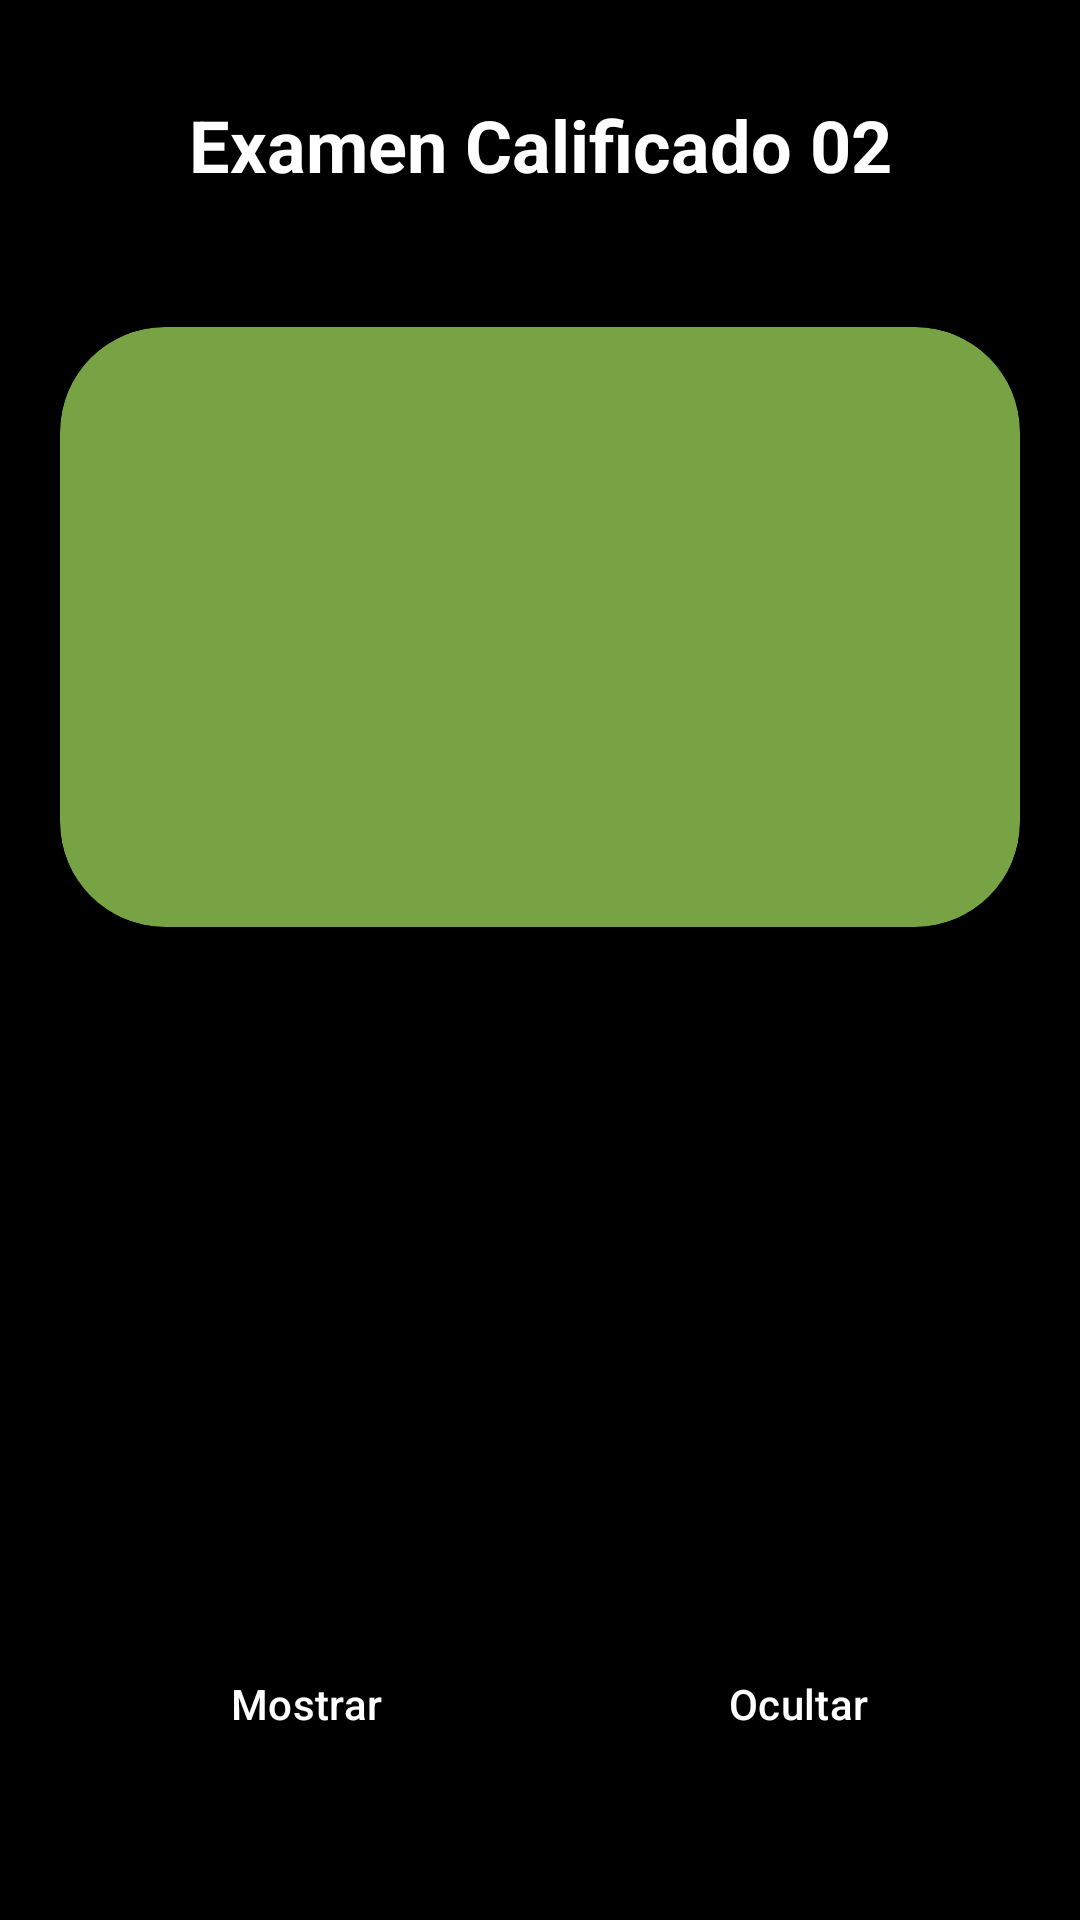

Write the Android layout XML for this screen, with the resource values it uses.
<!-- AndroidManifest.xml: application theme Theme.Usolayoutsv4 -->
<!-- res/layout/activity_ejercicio01.xml -->
<?xml version="1.0" encoding="utf-8"?>
<androidx.constraintlayout.widget.ConstraintLayout
    xmlns:android="http://schemas.android.com/apk/res/android"
    xmlns:app="http://schemas.android.com/apk/res-auto"
    android:id="@+id/ej01"
    android:layout_width="match_parent"
    android:layout_height="match_parent"
    android:background="@android:color/black">

    <TextView
        android:id="@+id/textViewTitle"
        android:layout_width="wrap_content"
        android:layout_height="wrap_content"
        android:text="Examen Calificado 02"
        android:textSize="24sp"
        android:textStyle="bold"
        android:textColor="@android:color/white"
        app:layout_constraintTop_toTopOf="parent"
        app:layout_constraintStart_toStartOf="parent"
        app:layout_constraintEnd_toEndOf="parent"
        android:layout_marginTop="32dp"/>

    <androidx.cardview.widget.CardView
        android:id="@+id/viewGreen"
        android:layout_width="match_parent"
        android:layout_height="200dp"
        android:layout_marginStart="20dp"
        android:layout_marginEnd="20dp"
        android:layout_marginTop="16dp"
        android:visibility="visible"
        app:cardBackgroundColor="#77a345"
        app:cardCornerRadius="35dp"
        app:layout_constraintBottom_toTopOf="@+id/buttonContainer"
        app:layout_constraintStart_toStartOf="parent"
        app:layout_constraintTop_toBottomOf="@id/textViewTitle"
        app:layout_constraintVertical_bias="0.116" />

    <LinearLayout
        android:id="@+id/buttonContainer"
        style="?android:attr/buttonBarStyle"
        android:layout_width="0dp"
        android:layout_height="wrap_content"
        android:orientation="horizontal"
        app:layout_constraintBottom_toBottomOf="parent"
        app:layout_constraintStart_toStartOf="parent"
        app:layout_constraintEnd_toEndOf="parent"
        android:layout_marginBottom="32dp"
        android:padding="16dp">

        <Button
            android:id="@+id/buttonMostrar"
            style="?android:attr/buttonBarButtonStyle"
            android:layout_width="0dp"
            android:layout_height="wrap_content"
            android:text="Mostrar"
            android:layout_weight="1"
            android:padding="12dp"
            android:textColor="@android:color/white"
            android:backgroundTint="#111111" />

        <Button
            android:id="@+id/buttonOcultar"
            style="?android:attr/buttonBarButtonStyle"
            android:layout_width="0dp"
            android:layout_height="wrap_content"
            android:text="Ocultar"
            android:layout_weight="1"
            android:padding="12dp"
            android:textColor="@android:color/white"
            android:backgroundTint="#111111"/>

    </LinearLayout>

</androidx.constraintlayout.widget.ConstraintLayout>
<!-- resources referenced by this layout -->
<resources>
  <style name="Theme.Usolayoutsv4" parent="Base.Theme.Usolayoutsv4" />
  <style name="Base.Theme.Usolayoutsv4" parent="Theme.Material3.DayNight.NoActionBar">
          
          
      </style>
</resources>
